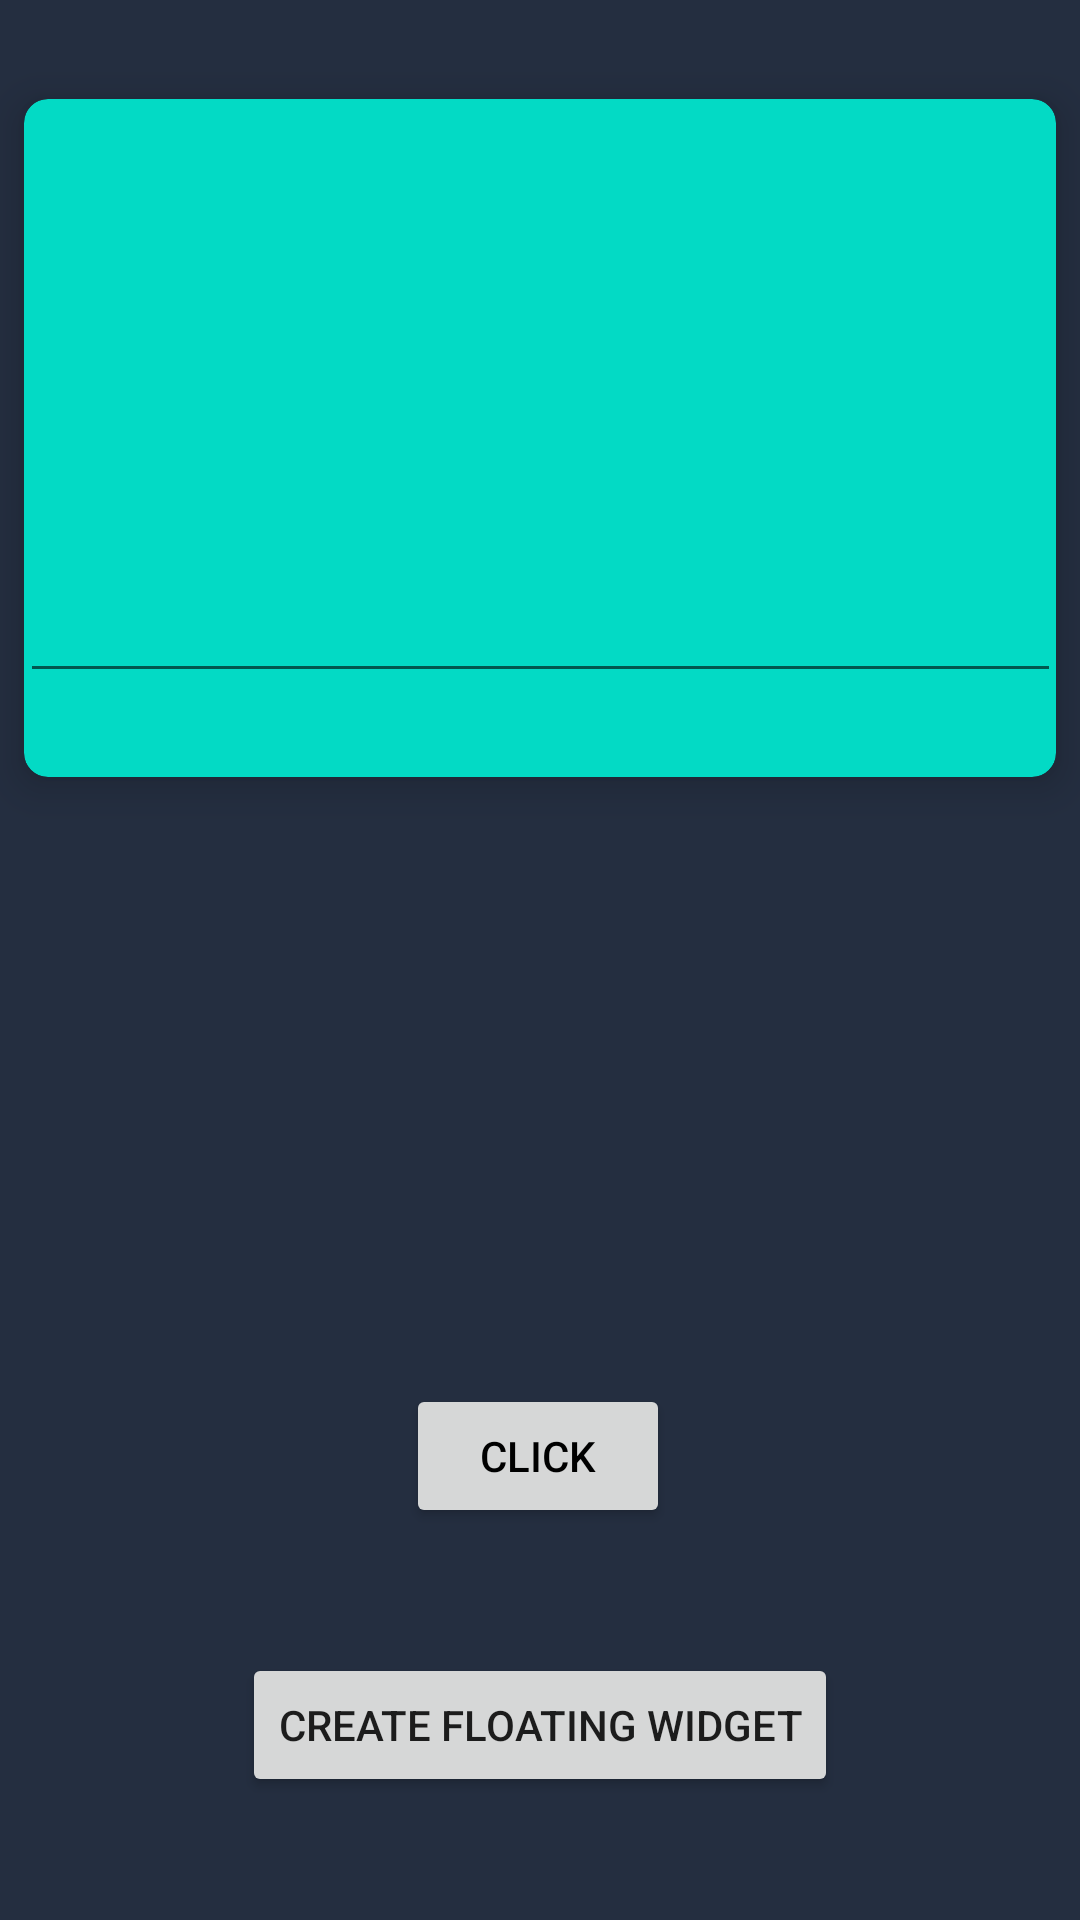

This screen was rendered from an Android layout file. Write that file and the resources it references.
<!-- AndroidManifest.xml: application theme AppTheme -->
<!-- res/layout/activity_screenshot.xml -->
<?xml version="1.0" encoding="utf-8"?>
<androidx.constraintlayout.widget.ConstraintLayout xmlns:android="http://schemas.android.com/apk/res/android"
    xmlns:app="http://schemas.android.com/apk/res-auto"
    xmlns:card_view="http://schemas.android.com/apk/res-auto"
    android:id="@+id/parent"
    xmlns:tools="http://schemas.android.com/tools"
    android:layout_width="match_parent"
    android:layout_height="match_parent"
    tools:context=".MainActivity"
    android:background="#242e40"
    android:orientation="vertical">


    <androidx.cardview.widget.CardView
        android:id="@+id/cardView"
        android:layout_width="match_parent"
        android:layout_height="wrap_content"
        android:layout_below="@id/swap"
        android:minHeight="250dp"
        app:cardBackgroundColor="@color/colorAccent"
        app:cardCornerRadius="8dp"
        app:cardElevation="8dp"
        app:cardUseCompatPadding="true"
        app:layout_constraintBottom_toBottomOf="parent"
        app:layout_constraintEnd_toEndOf="parent"
        app:layout_constraintHorizontal_bias="0.0"
        app:layout_constraintStart_toStartOf="parent"
        app:layout_constraintTop_toTopOf="parent"
        app:layout_constraintVertical_bias="0.054"
        card_view:cardPreventCornerOverlap="false"
        tools:ignore="NotSibling">

        <EditText
            android:id="@+id/txt"
            android:layout_width="347dp"
            android:layout_height="170dp"
            android:layout_gravity="center"
            android:text=""
            app:layout_constraintBottom_toBottomOf="parent"
            app:layout_constraintHorizontal_bias="0.458"
            app:layout_constraintLeft_toLeftOf="parent"
            app:layout_constraintRight_toRightOf="parent"
            app:layout_constraintTop_toTopOf="parent"
            app:layout_constraintVertical_bias="0.411" />

        <ImageView
            android:id="@+id/cp_1"
            android:layout_width="41dp"
            android:layout_height="44dp"
            android:layout_alignParentEnd="true"
            android:layout_alignParentBottom="true"
            android:layout_gravity="end"
            android:layout_marginTop="180dp"
            android:padding="5dp"
            android:src="@drawable/ic_copy" />

    </androidx.cardview.widget.CardView>

    <Button
        android:id="@+id/text"
        android:layout_width="wrap_content"
        android:layout_height="wrap_content"
        android:layout_gravity="center"
        android:text="Click"
        android:textColor="@color/black"
        app:layout_constraintBottom_toBottomOf="parent"
        app:layout_constraintEnd_toEndOf="parent"
        app:layout_constraintHorizontal_bias="0.498"
        app:layout_constraintStart_toStartOf="parent"
        app:layout_constraintTop_toTopOf="parent"
        app:layout_constraintVertical_bias="0.779" />

    <Button
        android:id="@+id/buttonCreateWidget"
        android:layout_width="wrap_content"
        android:layout_height="wrap_content"
        android:layout_centerInParent="true"
        android:text="Create Floating Widget"
        app:layout_constraintBottom_toBottomOf="parent"
        app:layout_constraintEnd_toEndOf="parent"
        app:layout_constraintStart_toStartOf="parent"
        app:layout_constraintTop_toTopOf="parent"
        app:layout_constraintVertical_bias="0.931" />

</androidx.constraintlayout.widget.ConstraintLayout>
<!-- resources referenced by this layout -->
<resources>
  <style name="AppTheme" parent="Theme.AppCompat.Light.NoActionBar">
          
          <item name="colorPrimary">@color/colorPrimary</item>
          <item name="colorPrimaryDark">@color/colorPrimaryDark</item>
          <item name="colorAccent">@color/colorAccent</item>
      </style>
  <!-- not gathered from this repository: default colours our renderer supplied (Android Studio template values) -->
  <color name="black">#FF000000</color>
  <color name="colorPrimary">#FF6200EE</color>
  <color name="colorPrimaryDark">#FF3700B3</color>
  <color name="colorAccent">#FF03DAC5</color>
</resources>
